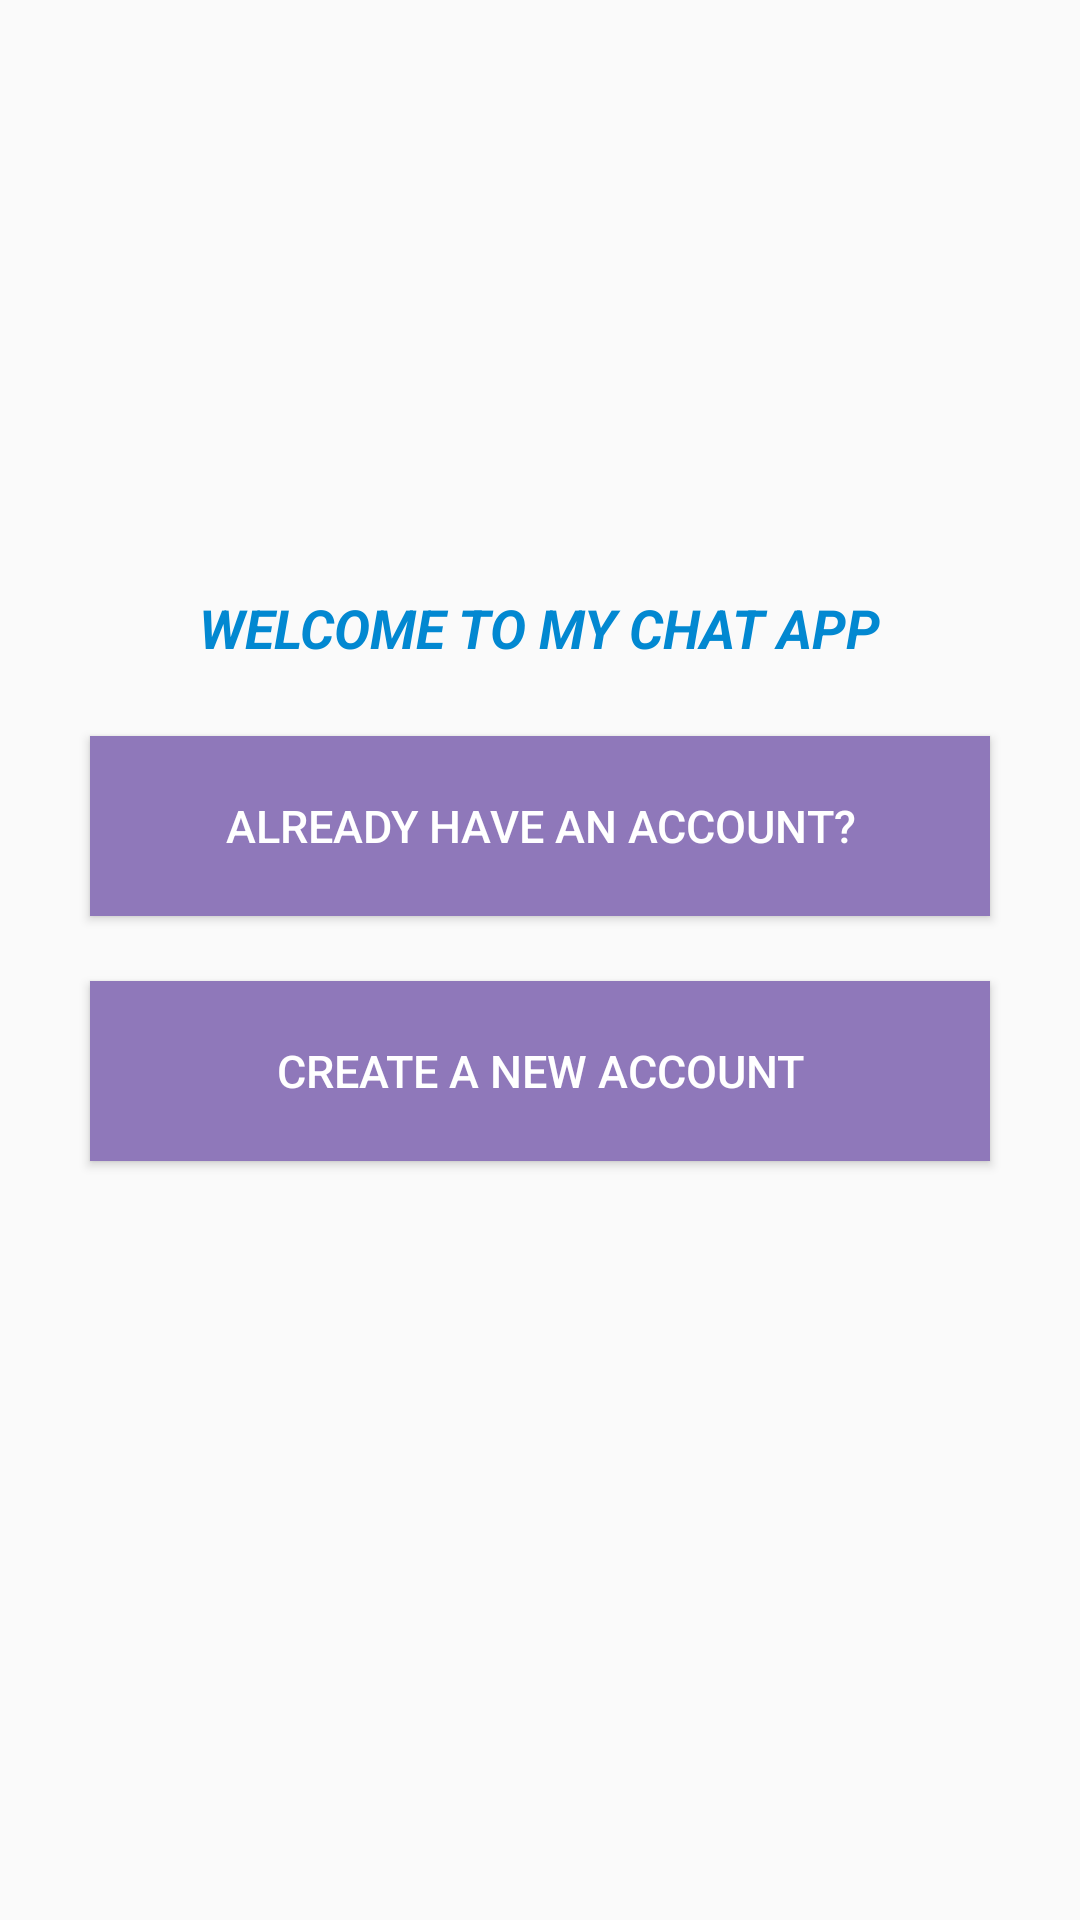

Write the Android layout XML for this screen, with the resource values it uses.
<!-- AndroidManifest.xml: application theme Theme.ChatApp -->
<!-- res/layout/activity_main.xml -->
<?xml version="1.0" encoding="utf-8"?>
<androidx.constraintlayout.widget.ConstraintLayout xmlns:android="http://schemas.android.com/apk/res/android"
    xmlns:app="http://schemas.android.com/apk/res-auto"
    xmlns:tools="http://schemas.android.com/tools"
    android:layout_width="match_parent"
    android:layout_height="match_parent"
    android:background="@drawable/bg"
    tools:context=".activities.MainActivity">


    <ImageView
        android:id="@+id/loginImageID"
        android:layout_width="164dp"
        android:layout_height="155dp"
        android:layout_marginTop="12dp"
        android:textAlignment="center"
        app:layout_constraintEnd_toEndOf="parent"
        app:layout_constraintHorizontal_bias="0.498"
        app:layout_constraintStart_toStartOf="parent"
        app:layout_constraintTop_toTopOf="parent"
        app:srcCompat="@drawable/chat_icon" />

    <TextView
        android:id="@+id/textView"
        android:layout_width="wrap_content"
        android:layout_height="wrap_content"
        android:layout_marginTop="30dp"
        android:textStyle="bold|italic"
        android:textColor="@color/colorPrimaryDark"
        android:textSize="18sp"
        android:textAlignment="center"
        android:text="@string/loginwelcome"
        app:layout_constraintEnd_toEndOf="parent"
        app:layout_constraintHorizontal_bias="0.497"
        app:layout_constraintStart_toStartOf="parent"
        app:layout_constraintTop_toBottomOf="@id/loginImageID" />

    <Button
        android:id="@+id/haveAccLoginbtnID"
        android:layout_width="300dp"
        android:layout_height="60dp"
        android:layout_marginTop="24dp"
        android:background="@color/bgColor"
        android:text="@string/Loginbtn"
        android:textAlignment="center"
        android:textColor="@color/white"
        android:textSize="15sp"
        app:layout_constraintEnd_toEndOf="parent"
        app:layout_constraintStart_toStartOf="parent"
        app:layout_constraintTop_toBottomOf="@+id/textView" />

    <Button
        android:id="@+id/creatnewActId"
        android:layout_width="300dp"
        android:layout_height="60dp"
        android:layout_marginTop="8dp"
        android:background="@color/bgColor"
        android:text="@string/creatActBTn"
        android:textAlignment="center"
        android:textColor="@color/white"
        android:textSize="15sp"
        app:layout_constraintBottom_toBottomOf="parent"
        app:layout_constraintEnd_toEndOf="parent"
        app:layout_constraintStart_toStartOf="parent"
        app:layout_constraintTop_toBottomOf="@+id/haveAccLoginbtnID"
        app:layout_constraintVertical_bias="0.051" />


</androidx.constraintlayout.widget.ConstraintLayout>
<!-- resources referenced by this layout -->
<resources>
  <color name="bgColor">#8f78ba</color>
  <color name="colorPrimaryDark">#0288D1</color>
  <color name="white">#FFFFFFFF</color>
  <string name="Loginbtn">ALREADY HAVE AN ACCOUNT?</string>
  <string name="creatActBTn">CREATE A NEW ACCOUNT</string>
  <string name="loginwelcome">WELCOME TO MY CHAT APP</string>
  <style name="Theme.ChatApp" parent="Theme.AppCompat.DayNight.DarkActionBar">
          
          <item name="colorPrimary">@color/colorIndivateTab</item>
          <item name="colorPrimaryVariant">@color/colorPrimary</item>
          <item name="colorOnPrimary">@color/white</item>
          
          <item name="colorSecondary">@color/teal_200</item>
          <item name="colorSecondaryVariant">@color/teal_700</item>
          <item name="colorOnSecondary">@color/black</item>
          
          <item name="android:statusBarColor" tools:targetApi="l">?attr/colorPrimaryVariant</item>
          
      </style>
  <color name="colorIndivateTab">#33BFF2</color>
  <color name="colorPrimary">#03A9F4</color>
  <color name="teal_200">#FF03DAC5</color>
  <color name="teal_700">#FF018786</color>
  <color name="black">#FF000000</color>
</resources>
